pico-8 play session: mixed d-pad (fixed 12-tick cycle)

[t = 1 s] mixed d-pad (1.2s cycle ×~1): → ← ↑ ↓ + 🅾/❎ taps, ~1s
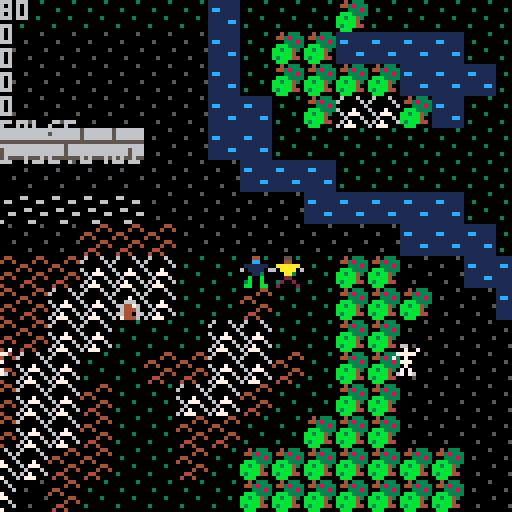
[t = 2 s] mixed d-pad (1.2s cycle ×~1): → ← ↑ ↓ + 🅾/❎ taps, ~2s
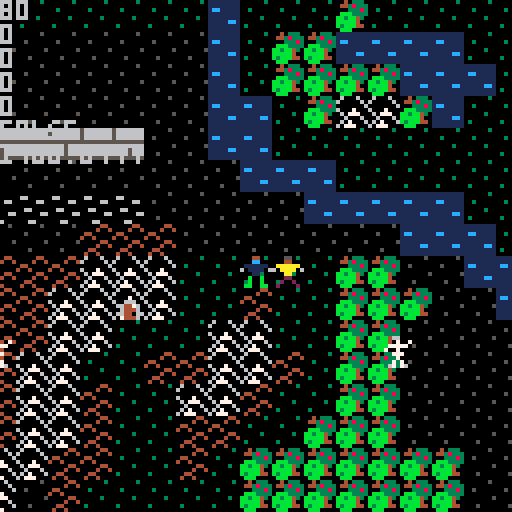
[t = 4 s] mixed d-pad (1.2s cycle ×~3): → ← ↑ ↓ + 🅾/❎ taps, ~4s
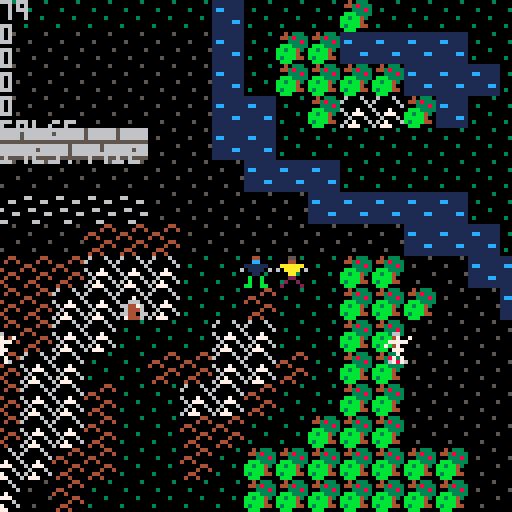
[t = 6 s] mixed d-pad (1.2s cycle ×~5): → ← ↑ ↓ + 🅾/❎ taps, ~6s
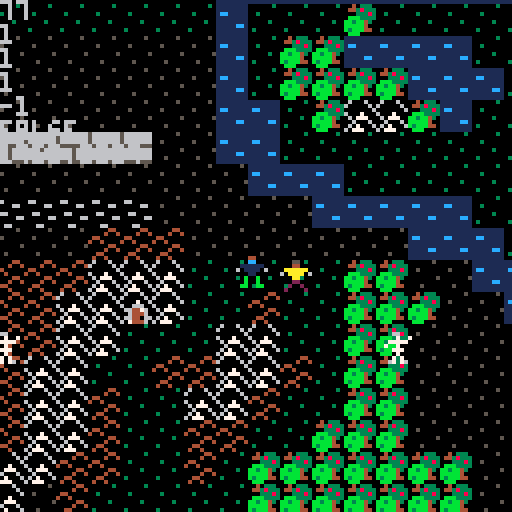
[t = 8 s] mixed d-pad (1.2s cycle ×~6): → ← ↑ ↓ + 🅾/❎ taps, ~8s
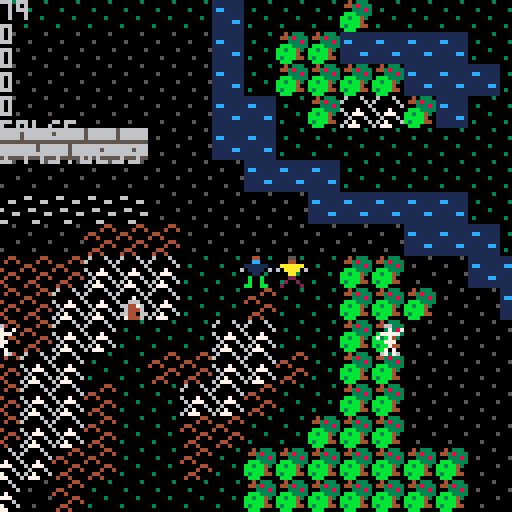

pico-8 cartridge
version 18
__lua__
function _init()
 mx=0
 my=0
 mh=64
 mw=128
 
	player_init()
	baddie_init()
	cls()
	print (pp)
end

function _update()
 baddie_update()
 player_update()
 
 mx = -64 + flr((pp[1].x + pp[2].x)/2)
 my = -64 + flr((pp[1].y + pp[2].y)/2)
	if (abs(pp[1].y - pp[2].y) > 32*8) then
  my = my - 32 * 8
	end
	if (abs(pp[1].x - pp[2].x) > 64*8) then
  mx = mx - 64 * 8
	end

end

function _draw()
 cls()
 map(flr(mx/8)-1, flr(my/8)-1, (-8-mx%8), (-8-my%8))
	
	if (my < 0) then
  map(flr(mx/8)-1, flr(my/8)+(mh-1), -8-mx%8, -8-my%8)
	end
	if (mx < 0) then
  map(flr(mx/8)+(mw-1), flr(my/8)-1, -8-mx%8, -8-my%8)
	end
	if (mx < 0 and my < 0) then
  map(flr(mx/8)+(mw-1), flr(my/8)+(mh-1), -8-mx%8, -8-my%8)
	end
	
 for p in all(pp) do
  draw_player(p)
 end
	
 for b in all(bb) do
  draw_player(b)
 end
 
 bbb = {false,false}
 print (pp[1].x)
 print (abs(pp[1].y - pp[2].y))
 print (-my)
 print (-my % 8)
 print (flr(my/8))
 print (pp[3].bfn[6])
 print (distance2(pp[3],pp[1]))
end

-->8
-- player code
function player_init()

	pp = {}
	add(pp,new_player(80,64,1))
	add(pp,new_player(88,64,2))
end

function new_player(x,y,sprite)
 p = {}
 p.x = x
 p.y = y
 p.v = 1
 p.team=1
 p.hmax = 100
 p.h = 100
 p.damage = 10
 p.stunned = false
 p.revive_time = 0
 p.sprite = sprite
 p.bfn = btn
 p.bfnp = btnp
 return p
end

function player_update()
 i=0
 for p in all(pp) do
 	update_player(p,i)
 	i=i+1
 end
end

function attack(p,x,y)
 b = new_player(x,y,3)
 b.v = 0
 b.team=p.team
 b.shot=true
 b.time=3
 b.damage = p.damage
 b.bfn = {false,false,false,false,false,false}
 add(pp,b)
 //sfx(1)
end

function update_player(p,i)

 if p.stunned then
  p.revive_time -= 1
  if (p.revive_time <= 0) then
   p.stunned = false
   p.sprite=p.old_sprite
   p.h = p.hmax
  else
   return
  end
 end

 if p.team == 1 then
  p.h += 0.1
  if (p.h > p.hmax) p.h = p.hmax
  //p.h = min(p.h + 1, p.hmax)
 end

 attacked = false
 
 if bbtn(p.bfn,0,i) then
 	if bbtnp(p.bfnp,5,i) then
 	 attack(p,p.x-8,p.y)
 	 attacked=true
 	else 
	 	if sclear(p.x-p.v, p.y,p) then
	  	p.x = (p.x - p.v) % (128*8)
	  end
  end
 end
 
 if bbtn(p.bfn,1,i) then
 	if bbtnp(p.bfnp,5,i) and not attacked then
 	 attack(p,p.x+8,p.y)
 	 attacked=true
 	else 
	 	if sclear(p.x+p.v, p.y,p) then
	  	p.x = (p.x + p.v) % (128*8)
	  end
  end
 end

 if bbtn(p.bfn,2,i) then
 	if bbtnp(p.bfnp,5,i) and not attacked then
 	 attack(p,p.x,p.y-8)
 	 attacked=true
 	else 
	  if sclear(p.x, p.y-p.v,p) then
	 	 p.y = (p.y - p.v) % (64*8)
	 	end
 	end
 end	 
 
 if bbtn(p.bfn,3,i) then
 	if bbtnp(p.bfnp,5,i) and not attacked then
 	 attack(p,p.x,p.y+8)
 	else 
	  if sclear(p.x, p.y+p.v,p) then
	   p.y = (p.y + p.v) % (64*8)
		 end
	 end
 end
 
end

function sclear(x,y,p,f)
 if (f==nil) f=0
 return clear(x,y,p,f) and
  clear(x+7,y,p,f) and
  clear(x,y+7,p,f) and
  clear(x+7,y+7,p,f)
end

function clear(x,y,p,f)
 --if (x<0 or y<0) return false
 -- blocked?
 m = mget((x/8)%mw,(y/8)%mh)
 if (fget(m,f)) return false
 
 for b in all(pp) do
  if (b != p and 
   x>=b.x and
   x<=b.x+8 and
   y>=b.y and
   y<=b.y+8) then
    return false
  end
 end
 
 return true
end

function get_player_hit(p,var)
 for b in all(pp) do
  if (b != p and 
   b[var] != p[var] and
   p.x+7>=b.x and
   p.x<=b.x+7 and
   p.y+7>=b.y and
   p.y<=b.y+7) then
    return b
  end
 end
 
 return nil
end

function draw_player(p)
 draw_player_at(p,p.x-mx, p.y-my)
 draw_player_at(p,p.x-mx-mw*8, p.y-my)
 draw_player_at(p,p.x-mx, p.y-my-mh*8)
 draw_player_at(p,p.x-mx-mw*8, p.y-my-mh*8 + 63)

end

function draw_player_at(p,x,y)
 x = flr(x)
 y = flr(y)
 spr(p.sprite,x,y)
 
 c=11
 l=ceil(7*p.h/p.hmax)
 if (l<7) then
	 if (l<5) c=10
	 if (l<2) c=8
	 line(x,y-2,x+7,y-2,5)
	 line(x,y-2,x+l,y-2,c)
 end
end
-->8
-- baddies
function baddie_init()

	bv=0.2
	add_baddie(128,96,34)
	add_baddie(16,96,34)
	add_baddie(216,296,33)
	add_baddie(208,296,33)
end

function add_baddie(x,y,s)
 b = new_player(x,y,s)
 b.v = bv
 b.damage = 5
 b.team=2
 b.chill=30
 b.bfn = {false,false,false,false,false,false}
 b.bfnp = {false,false,false,false,false,false}
 add(pp,b)
end

function baddie_update()
 for b in all(pp) do
  if b.shot then
   b.time-=1
   if (b.time <= 0) del(pp,b)
   
   h = get_player_hit(b, "team")
   if (h != nil) then
    h.h-=b.damage
    if (h.h<=0) then
     -- killed!
     if (h.team==2) then
      del(pp,h)
     else
      h.h = 0
      if not h.stunned then
	      h.stunned=true
	      h.old_sprite=h.sprite
	      h.sprite=6
	      h.revive_time=90
      end
     end
    end
   end
  else 
   if b.team==2 then
    chase(b, closest_player(b))
   end
  end
 end
 
 if (rnd(20) <= 1 ) then
  x = rnd(mw)*8
  y = rnd(mh)*8
  if sclear(x,y,{},0) then
   s = 33 + flr(rnd(40)/10)
	  add_baddie(x,y,s)
  end
 end
end

function distance2(b,p)
 return (p.x-b.x)^2 + (p.y-b.y)^2
end

function closest_player(b)
 if (pp[1].stunned) return pp[2]
 if (pp[2].stunned) return pp[1]
 
	d1 = distance2(b,pp[1])
	d2 = distance2(b,pp[2])
	//d2 = (pp[2].x-b.x)^2 + (pp[2].y-b.y)^2
	if (d1<d2) return pp[1]
	return pp[2]
end

function chase(b,p)
 b.bfn = {false,false,false,false,false,false}
 b.bfnp = {false,false,false,false,false,false}
 if (p.x < b.x-2) b.bfn[0+1]=true
 if (p.x > b.x+2) b.bfn[1+1]=true
 if (p.y < b.y-2) b.bfn[2+1]=true
 if (p.y > b.y+2) b.bfn[3+1]=true

 b.chill -= 1
 if (distance2(b,p)<100 and b.chill<0) then
  b.bfnp[5+1]=true 
  b.chill = 30
 end
end

function bbtn(fn,i,p)
 if (type(fn) == "function") return fn(i,p)
 return fn[i+1]
end

function bbtnp(fn,i,p)
 if (type(fn) == "function") return fn(i,p)
 return fn[i+1]
end
__gfx__
00000000000440000005500000000000000aaa000000000000666600000000000000000000000000000000000000000000000000000000000000000000000000
00000000000cc0000004400000000000000aaa00000000c006666660000000000000000000000000000000000000000000000000000000000000000000000000
00700700011111100aaaaaa000078000000aa000000000c006066060000000000000000000000000000000000000000000000000000000000000000000000000
000770006011110660aaaa060089a800000aa00000000c0006666660000000000000000000000000000000000000000000000000000000000000000000000000
0007700000011000000aa00000079800000a00000000c00000600600000000000000000000000000000000000000000000000000000000000000000000000000
0070070000b00b000002200000a09000000000000000000000000000000000000000000000000000000000000000000000000000000000000000000000000000
0000000000b00b000020020000000000000aa0000000000000600600000000000000000000000000000000000000000000000000000000000000000000000000
000000000bb00bb00200002000000000000aa0000000000000066000000000000000000000000000000000000000000000000000000000000000000000000000
00000030000000000005505005500000555555550000005011111111566666660000044006000600060006000040333044044044000057000000000000000000
00000000066000000555555055550000555555550000000011111111566666660000400460000060600000600443833300000000000050700000400000000000
0030000000000660055500005555000055566555005000001cc11111566666660440000000000006000070060003338304440444440057000004440000000000
00000000000000000000055505500000556006550000000011111111555555554004000060007000600666000bbb3333000000004c4050000044744000000000
0000030000660000555505550000055055000055000000051111111166665666000004400607770006644760bb3bb43044044440444444440440004400000000
00000000000000665500000000005555550000550000000011111cc166665666000040040060006000644460bbbbb400000000004c4c4c400440004444444444
0300000000000000005555550000555555000055000500001111111166665666004400000607000606644066b3bbb44004440404044444000440004404040404
00000000000660005550550000000550550000550000000011111111555555550400400060777000607444600bbb000000000000ccddccdccdcccdcd04040404
00000000000330000066000000666666055555000000000000000000000000000000000000000000000000000000000000000000000000000000000000000000
0000000000055000000700700677777600aaa0000000000000000000000000000000000000000000000000000000000000000000000000000000000000000000
00000000554004550777770006707076005a50000000000000000000000000000000000000000000000000000000000000000000000000000000000000000000
0000000050444405700700006777777650aaa0500000000000000000000000000000000000000000000000000000000000000000000000000000000000000000
00000000504444050077700067777776055a55050000000000000000000000000000000000000000000000000000000000000000000000000000000000000000
0000000000544500000700006777776000555aa50000000000000000000000000000000000000000000000000000000000000000000000000000000000000000
0000000005500550007070006767676044445aaa0000000000000000000000000000000000000000000000000000000000000000000000000000000000000000
0000000005500550067076000606060000555aa00000000000000000000000000000000000000000000000000000000000000000000000000000000000000000
00000000000000000000000000000000000000000000000000000000000000000000000000000000000000000000000000000000000000000000000000000000
00000000000000000000000000000000000000000000000000000000000000000000000000000000000000000000000000000000000000000000000000000000
00000000000000000000000000000000000000000000000000000000000000000000000000000000000000000000000000000000000000000000000000000000
00000000000000000000000000000000000000000000000000000000000000000000000000000000000000000000000000000000000000000000000000000000
00000000000000000000000000000000000000000000000000000000000000000000000000000000000000000000000000000000000000000000000000000000
00000000000000000000000000000000000000000000000000000000000000000000000000000000000000000000000000000000000000000000000000000000
00000000000000000000000000000000000000000000000000000000000000000000000000000000000000000000000000000000000000000000000000000000
00000000000000000000000000000000000000000000000000000000000000000000000000000000000000000000000000000000000000000000000000000000
00000000000000000000000000000000000000000000000000000000000000000000000000000000000000000000000000000000000000000000000000000000
00000000000000000000000000000000000000000000000000000000000000000000000000000000000000000000000000000000000000000000000000000000
00000000000000000000000000000000000000000000000000000000000000000000000000000000000000000000000000000000000000000000000000000000
00000000000000000000000000000000000000000000000000000000000000000000000000000000000000000000000000000000000000000000000000000000
00000000000000000000000000000000000000000000000000000000000000000000000000000000000000000000000000000000000000000000000000000000
00000000000000000000000000000000000000000000000000000000000000000000000000000000000000000000000000000000000000000000000000000000
00000000000000000000000000000000000000000000000000000000000000000000000000000000000000000000000000000000000000000000000000000000
00000000000000000000000000000000000000000000000000000000000000000000000000000000000000000000000000000000000000000000000000000000
00000000000000000000000000000000000000000000000000000000000000000000000000000000000000000000000000000000000000000000000000000000
00000000000000000000000000000000000000000000000000000000000000000000000000000000000000000000000000000000000000000000000000000000
00000000000000000000000000000000000000000000000000000000000000000000000000000000000000000000000000000000000000000000000000000000
00000000000000000000000000000000000000000000000000000000000000000000000000000000000000000000000000000000000000000000000000000000
00000000000000000000000000000000000000000000000000000000000000000000000000000000000000000000000000000000000000000000000000000000
00000000000000000000000000000000000000000000000000000000000000000000000000000000000000000000000000000000000000000000000000000000
00000000000000000000000000000000000000000000000000000000000000000000000000000000000000000000000000000000000000000000000000000000
00000000000000000000000000000000000000000000000000000000000000000000000000000000000000000000000000000000000000000000000000000000
00000000000000000000000000000000000000000000000000000000000000000000000000000000000000000000000000000000000000000000000000000000
00000000000000000000000000000000000000000000000000000000000000000000000000000000000000000000000000000000000000000000000000000000
00000000000000000000000000000000000000000000000000000000000000000000000000000000000000000000000000000000000000000000000000000000
00000000000000000000000000000000000000000000000000000000000000000000000000000000000000000000000000000000000000000000000000000000
00000000000000000000000000000000000000000000000000000000000000000000000000000000000000000000000000000000000000000000000000000000
00000000000000000000000000000000000000000000000000000000000000000000000000000000000000000000000000000000000000000000000000000000
00000000000000000000000000000000000000000000000000000000000000000000000000000000000000000000000000000000000000000000000000000000
00000000000000000000000000000000000000000000000000000000000000000000000000000000000000000000000000000000000000000000000000000000
00000000000000000000000000000000000000000000000000000000000000000000000000000000000000000000000000000000000000000000000000000000
00000000000000000000000000000000000000000000000000000000000000000000000000000000000000000000000000000000000000000000000000000000
00000000000000000000000000000000000000000000000000000000000000000000000000000000000000000000000000000000000000000000000000000000
00000000000000000000000000000000000000000000000000000000000000000000000000000000000000000000000000000000000000000000000000000000
00000000000000000000000000000000000000000000000000000000000000000000000000000000000000000000000000000000000000000000000000000000
00000000000000000000000000000000000000000000000000000000000000000000000000000000000000000000000000000000000000000000000000000000
00000000000000000000000000000000000000000000000000000000000000000000000000000000000000000000000000000000000000000000000000000000
00000000000000000000000000000000000000000000000000000000000000000000000000000000000000000000000000000000000000000000000000000000
01010101010101610101010101010101010101010101010101010101010101010101010101010101010101010101010101010101610101610161010101016161
01016161616161616161616161616161616161616161616161616161616161616161616161616161616161616161616161616161616161616161616161616161
010101010101c1c1c101010101010101010101010101010101010101010101010101010101010101010101010101010101010101616161616161010101616161
61616161616161616161616161616161616161616161616161616161616161616161616161616161616161616161616161616161616161616161616161616161
616101010101c1c1c101010101010101010101610101010101010161610161016101616101010161010101016101010101010161616101016161016161616161
01616161616161616161616161616161616161616161616161616161616161616161616161616161616161616161616161616161616161616161616161616161
61616101010101610161010101010101010101010101010101016101016161010101010101016161010101016101010161610161616101616101610101610161
61616161616161616161616161616161616161616161616161616161616161616161616161616161616161616161616161616161616161616161616161616161
61616101016161010101016101010101010101010101016101010101016161610101616101016101010101010101010101616161616101010161616101010101
61010161616161616161616161616161616161616161616161616161616161616161616161616161616161616161616161616161616161616161616161616161
61616101016101010101010161610101010101010101010101010101010101010101010101016101010101010101010101010161010101016161616161616161
01010161616161616161616161616161616161616161616161616161616161616161616161616161616161616161616161616161616161616161616161616161
61616101616101010101010101010101010101010101016161010101610161610101010101010101616161616161010101010101010101016101616161616161
61616161616161616161616161616161616161616161616161616161616161616161616161616161616161616161616161616161616161616161616161616161
61616101616101616101610101610101010161610101010101010101010101010101010101010101610161616161616161610161610101616101616161616161
61616161616161616161616161616161616161616161616161616161616161616161616161616161616161616161616161616161616161616161616161616161
61616161610161616101010101016101010101010101616101016101010101010101016101010101616161616161616101016161616161616161616161610101
61616161616161616161616161616161616161616161616161616161616161616161616161616161616161616161616161616161616161616161616161616161
61616161616101016161610161016101010101016161616101010161610101616101010101016161010161616161016161616161616161616101616161610101
61616161616161616161616161616161616161616161616161616161616161616161616161616161616161616161616161616161616161616161616161616161
61616161616161610101010101010161616101016161610161616101010101610101010161616161610161616161616161616161616161616161616161616161
61616161616161616161616161616161616161616161616161616161616161616161616161616161616161616161616161616161616161616161616161616161
61616161616161616161616161616161616161610101016161610161016161010101616161616101616161616161016161616161616161616101616161616161
61016161616161616161616161616161616161616161616161616161616161616161616161616161616161616161616161616161616161616161616161616161
61616161616161616161616161616161616161616161616101616161616161610161616161616161616161616101616161616161616161616161616161616161
61616161616161616161616161616161616161616161616161616161616161616161616161616161616161616161616161616161616161616161616161616161
61616161616161616161616161616161616161616161616161616161616161616161616161616161616161616161616161616161616161616161616161616161
61616161616161616161616161616161616161616161616161616161616161616161616161616161616161616161616161616161616161616161616161616161
61616161616161616161616161616161616161616161616161616161616161616161616161616161616161616161616161616161616161616161616161616161
61616161616161616161616161616161616161616161616161616161616161616161616161616161616161616161616161616161616161616161616161616161
61616161616161616161616161616161616161616161616161616161616161616161616161616161616161616161616161616161616161616161616161616161
61616161616161616161616161616161616161616161616161616161616161616161616161616161616161616161616161616161616161616161616161616161
61616161616161616161616161616161616161616161616161616161616161616161616161616161616161616161616161616161616161616161616161616161
61616161616161616161616161616161616161616161616161616161616161616161616161616161616161616161616161616161616161616161616161616161
61616161616161616161616161616161616161616161616161616161616161616161616161616161616161616161616161616161616161616161616161616161
61616161616161616161616161616161616161616161616161616161616161616161616161616161616161616161616161616161616161616161616161616161
61616161616161616161616161616161616161616161616161616161616161616161616161616161616161616161616161616161616161616161616161616161
61616161616161616161616161616161616161616161616161616161616161616161616161616161616161616161616161616161616161616161616161616161
61616161616161616161616161616161616161616161616161616161616161616161616161616161616161616161616161616161616161616161616161616161
61616161616161616161616161616161616161616161616161616161616161616161616161616161616161616161616161616161616161616161616161616161
61616161616161616161616161616161616161616161616161616161616161616161616161616161616161616161616161616161616161616161616161616161
61616161616161616161616161616161616161616161616161616161616161616161616161616161616161616161616161616161616161616161616161616161
61616161616161616161616161616161616161616161616161616161616161616161616161616161616161616161616161616161616161616161616161616161
61616161616161616161616161616161616161616161616161616161616161616161616161616161616161616161616161616161616161616161616161616161
61616161616161616161616161616161616161616161616161616161616161616161616161616161616161616161616161616161616161616161616161616161
61616161616161616161616161616161616161616161616161616161616161616161616161616161616161616161616161616161616161616161616161616161
61616161616161616161616161616161616161616161616161616161616161616161616161616161616161616161616161616161616161616161616161616161
61616161616161616161616161616161616161616161616161616161616161616161616161616161616161616161616161616161616161616161616161616161
61616161616161616161616161616161616161616161616161616161616161616161616161616161616161616161616161616161616161616161616161616161
61616161616161616161616161616161616161616161616161616161616161616161616161616161616161616161616161616161616161616161616161616161
61616161616161616161616161616161616161616161616161616161616161616161616161616161616161616161616161616161616161616161616161616161
61616161616161616161616161616161616161616161616161616161616161616161616161616161616161616161616161616161616161616161616161616161
61616161616161616161616161616161616161616161616161616161616161616161616161616161616161616161616161616161616161616161616161616161
61616161616161616161616161616161616161616161616161616161616161616161616161616161616161616161616161616161616161616161616161616161
61616161616161616161616161616161616161616161616161616161616161616161616161616161616161616161616161616161616161616161616161616161
61616161616161616161616161616161616161616161616161616161616161616161616161616161616161616161616161616161616161616161616161616161
61616161616161616161616161616161616161616161616161616161616161616161616161616161616161616161616161616161616161616161616161616161
61616161616161616161616161616161616161616161616161616161616161616161616161616161616161616161616161616161616161616161616161616161
61010101010161616161616161616161616161616161616161616161616161616161616161616161616161616161616161616161616161616161616161616161
61616161616161616161616161616161616161616161616161616161616161616161616161616161616161616161616161616161616161616161616161616161
01010101010101016161616161616161616161616161616161616161616161616161616161616161616161616161616161616161616161616161616161616161
61616161616161616161616161616161616161616161616161616161616161616161616161616161616161616161616161616161616161616161616161616161
01010101010101010161616161616161616161616161616161616161616161616161616161616161616161616161616161616161616161616161616161616161
61616161616161616161616161616161616161616161616161616161616161616161616161616161616161616161616161616161616161616161616161616161
__gff__
0002020400000000000000000000000000000101000001010001000000000000000202000000000000000000000000000000000000000000000000000000000000000000000000000000000000000000000000000000000000000000000000000000000000000000000000000000000000000000000000000000000000000000
0000000000000000000000000000000000000000000000000000000000000000000000000000000000000000000000000000000000000000000000000000000000000000000000000000000000000000000000000000000000000000000000000000000000000000000000000000000000000000000000000000000000000000
__map__
101010101010101010161010101b101010101010101010101010101010101010101010101010101010101010101010101010101010101010101616161616161616161616161616161616161616161616161616161616161616161616161616161616161616161616161616161616161616161616161616161616161616161616
15151515151515151516101b1b16161616101010101010101010101010101010101010101010101010101010101010101010101010101010101616161616161616161616161616161616161616161616161616161616161616161616161616161616161616161616161616161616161616161616161616161616161616161616
15151515151515151516101b1b1b1b1616161010101010101010101010101010101010101010101010101010101010101010101010101010101616161616161616161616161616161616161616161616161616161616161616161616161616161616161616161616161616161616161616161616161616161616161616161610
1515151515151515151616101b19191b16101010101010101010101010101010101010101010101010101010101010101010101010101010101313131616131313131616161016161616161616161616161616161616161616161616161616161616161616161616161616161616161616161616161616161616161616161610
1717171717171715151616101010101010101010101010101010101010101010101010101010101010101010101010101010101010101010131316131316131613131313101016161616161616161616161616161616161616161616161616161616161616161616161616161616161616161616161616161616161616161010
1515151515151515151516161610101010101010101010101010181818101010101010101010101010101010101010101010101010101010101613161313131616161616101016161616161616161616161616161616161616161616161616161616161616161616161616161616161616161616161616161616161616161010
111111111111111515151515161616161610101010101010101818181010101010101b1b1010101010101010101010101010101010101010101616161616161616131616161016161616161616161616161616161616161616161616161616161616161616161616161616161616161616161616161616161616161610101010
1515151515181818151515151515151616161010101010101018181810101010101b1b101010101010101010101010101010101010101010101616161616161616161616161616161616161616161616161616161616161616161616161616161616161616161616161616161616161616161616161616161616101610101010
151518181819191910101010101b1b151516161010101010101818101010101b1b1b10101010101010101010101010101010101010101010101616161616161616161616161616161616161616161616161616161616161616161616161616161616161616161616161616161616161616161616161616161610161016101010
1515181819191a1910101810101b1b1b15151616101010101010101010101b1b1b1b10101010101010101010101010101010101010101010101616161616161616161616161616161616161616161616161616161616161616161616161616161616161616161616161616161616161616161616161616161610161016161610
151518181919101010191910101b1b1515151516161610101010101010101b1b1b1616101010101010101010101010101010101010101010101616161616161616161616161616161616161616161616161616161616161616161616161616161616161616161616161616161616161616161616161616161010191919101616
151518191910101818191918101b1b1515151515151610101010101010101b1b161616161010101010161616161616161616161610101616101010101016161016161616161616161616161616161616161616161616161616161616161616161616161616161616161616161616161616161616161616161610101a19101016
151518191918101019191810101b1b1515151515151610101010101010101b1b1b1616161010101016161818181816161616161616161610101010101610101016161616161616161616161616161616161616161616161616161616161616161616161616161616161616161616161616161616161616161616101610101016
1518181919181010181810101b1b1b151515151515161212121212101010101b1b1616161010101010161819191816101016161610161610191910161616101610161616161616161616161616161616161616161616161616161616161616161616161616161616161616161616161616161616161616161616161616101016
151819191818101018101b1b1b1b1b1b1b1515151616121212121b101010101b1010161610101010101618191a1619191919101010161619191919001016101610161616161616161616161616161616161616161616161616161616161616161616161616161616161616161616161616161616161616161616161616161016
151819151810101010101b1b1b1b1b1b1b1515151616121212121b1010101010101010101010101010161618181619191919191919191719191919191016101616161616161616161616161616161616161616161616161616161616161616161616161616161616161616161616161616161616161616161616161616161016
15151918181010101b1b1b1b1b1b1b1b15151515161612121212121010101010101010101010101010101616161610101010101919191619191919191910161016161016161616161616161616161616161616161616161616161616161616161616161616161616161616161616161616161616161616161616161616161016
15151519121b1b1b1b1b141b1b1b1b1b1515151c1c1c12121212121010101010101010101010101010101010101010101010101010161010191919191910101616161010161616161616161616161616161616161616161616161616161616161616161616161616161616161616161616161616161616161616161610161016
1010101910101010101b1b1b1b1b10101010101c1c1c101010101010101010101010101010101010101010101010101010101010101610101919191a1919101016101616161616161616161616161016161616161616161616161616161616161616161616161616161616161616161616161616161616161616101010161616
1010101919101010101b1b101b1b1b1010101016161010101010101010101010101010101010101010101010101010101010101016161010101019101919191016161610161616161616161610101016101616161616161616161616161616161616161616161616161616161616161616161616161616161616161616101010
101010101010101010101b10101b1b101015101610101010101010101010101010101010101010101010101010101016101010161616101010101010101919191016161e1f1d16161616161010101010161616161616161616161616161616161616161616161616161616161616161616161616161616161616161616161616
1010101010101010101010101010101010101616101010101010101010101010101010101010101010101010101016161616161610101010101010101610101010101010161616161616161616101016161616161616161616161616161616161616161616161616161616161616161616161616161616161616161616161616
1610101010101010101010101010101010101616161610101010101010101010101010101010101010101010101016101010161616101010101610101010161610161616161616161616161616161016101616161616161616161616161616161616161616161616161616161616161616161616161616161616161616161616
1616101010101010101010101010101010161610101616101610101010101010101010101010101010101010101016101010101016161010101010101010161610101016161616161616161616161616161616161616161616161616161616161616161616161616161616161616161616161616161616161616161616161616
1616101010101010101010101010101010161010101616161610101010161616161616161010101010101010101610101010101010101610101610101610161610161016161616161616161616161616161616161616161616161616161616161616161616161616161616161616161616161616161616161616161616161616
1616101010101010101010101010101616101010101016161016161610101016161016161610101c1c101010161610101010101010101610101610101616161016101016161616161616161616161616161616161616161616161616161616161616161616161616161616161616161616161616161616161616161616161616
161610101010101010101010101010161610101b1b1010101010101016161616101010101016161c1c161616101010101010101010101610101610101016101010101016161616161616161616161616161616161616161616161616161616161616161616161616161616161616161616161616161616161616161616161616
161010101010101010101016161616101010101b1b1b10101010101010101010101010101010161c1c161010101010101010101010101610101610101016101010101016161616161616161616161616161616161616161616161616161616161616161616161616161616161616161616161616161616161616161616161616
1610101010101010101010161016161010101018181018181010101010101010101010101010101c1c101010101010101010101010161010161010101010161010101016161616161616161616161616161616161616161616161616161616161616161616161616161616161616161616161616161616161616161616161616
1010101010101010101616161610101010101810181818101010101010101010101010101010101010101010101010101010101016101010161010101010161010101616161616161616161616161616161616161616161616161616161616161616161616161616161616161616161616161616161616161616161616161616
1010101010101016161616161010101010101010101010101010101010101010101010101010101010101010101010101010101c1c1c1010161010101010161010101016161616161616161616161616161616161616161616161616161616161616161616161616161616161616161616161616161616161616161616161616
1010101010101016161610101010101010101010101010101010101010101010101010101010101010101010101010101010101016101010101016101010101616101616161616161616161616161616161616161616161616161616161616161616161616161616161616161616161616161616161616161616161616161616
